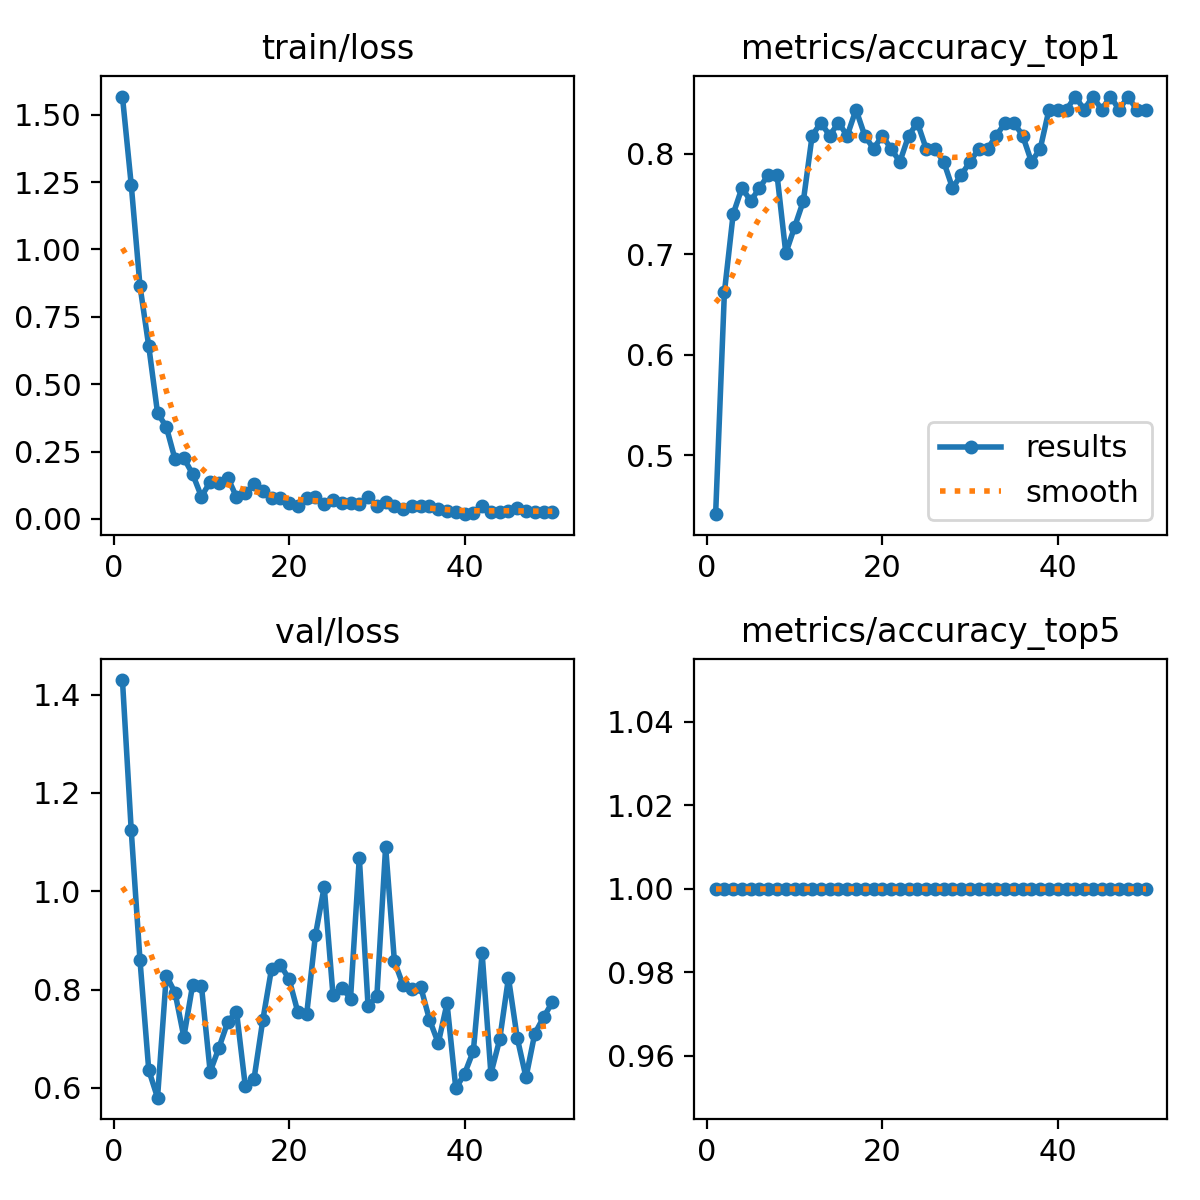

Data behind this chart, as committed beside it:
epoch, time, train/loss, metrics/accuracy_top1, metrics/accuracy_top5, val/loss, lr/pg0, lr/pg1, lr/pg2
1, 38.44, 1.568, 0.4416, 1, 1.429, 0.0002, 0.0002, 0.0002
2, 99.09, 1.241, 0.6623, 1, 1.125, 0.0004029, 0.0004029, 0.0004029
3, 139, 0.8652, 0.7403, 1, 0.86, 0.0005975, 0.0005975, 0.0005975
4, 178.2, 0.6408, 0.7662, 1, 0.6363, 0.0007838, 0.0007838, 0.0007838
5, 219, 0.3938, 0.7532, 1, 0.5802, 0.0009616, 0.0009616, 0.0009616
6, 259.5, 0.3416, 0.7662, 1, 0.8286, 0.001001, 0.001001, 0.001001
7, 298.6, 0.2207, 0.7792, 1, 0.7933, 0.000979, 0.000979, 0.000979
8, 1312, 0.2254, 0.7792, 1, 0.7037, 0.000957, 0.000957, 0.000957
9, 1362, 0.1666, 0.7013, 1, 0.8094, 0.000935, 0.000935, 0.000935
10, 1399, 0.08302, 0.7273, 1, 0.8083, 0.000913, 0.000913, 0.000913
11, 1437, 0.1373, 0.7532, 1, 0.633, 0.000891, 0.000891, 0.000891
12, 1474, 0.1322, 0.8182, 1, 0.6817, 0.000869, 0.000869, 0.000869
13, 1511, 0.1537, 0.8312, 1, 0.7338, 0.000847, 0.000847, 0.000847
14, 1549, 0.08132, 0.8182, 1, 0.7554, 0.000825, 0.000825, 0.000825
15, 1587, 0.0959, 0.8312, 1, 0.6044, 0.000803, 0.000803, 0.000803
16, 1624, 0.1297, 0.8182, 1, 0.6186, 0.000781, 0.000781, 0.000781
17, 1661, 0.1042, 0.8442, 1, 0.738, 0.000759, 0.000759, 0.000759
18, 1699, 0.07752, 0.8182, 1, 0.8429, 0.000737, 0.000737, 0.000737
19, 1736, 0.07874, 0.8052, 1, 0.8506, 0.000715, 0.000715, 0.000715
20, 1774, 0.06072, 0.8182, 1, 0.8209, 0.000693, 0.000693, 0.000693
21, 1811, 0.04715, 0.8052, 1, 0.7538, 0.000671, 0.000671, 0.000671
22, 1849, 0.07735, 0.7922, 1, 0.7499, 0.000649, 0.000649, 0.000649
23, 1886, 0.08066, 0.8182, 1, 0.9109, 0.000627, 0.000627, 0.000627
24, 1980, 0.05505, 0.8312, 1, 1.009, 0.0006051, 0.0006051, 0.0006051
25, 2020, 0.07208, 0.8052, 1, 0.7889, 0.0005831, 0.0005831, 0.0005831
26, 2058, 0.05843, 0.8052, 1, 0.8041, 0.0005611, 0.0005611, 0.0005611
27, 2096, 0.05797, 0.7922, 1, 0.7817, 0.0005391, 0.0005391, 0.0005391
28, 2133, 0.05598, 0.7662, 1, 1.068, 0.0005171, 0.0005171, 0.0005171
29, 2170, 0.07988, 0.7792, 1, 0.7658, 0.0004951, 0.0004951, 0.0004951
30, 2207, 0.04768, 0.7922, 1, 0.7864, 0.0004731, 0.0004731, 0.0004731
31, 2245, 0.06117, 0.8052, 1, 1.091, 0.0004511, 0.0004511, 0.0004511
32, 2282, 0.04633, 0.8052, 1, 0.8578, 0.0004291, 0.0004291, 0.0004291
33, 2319, 0.03762, 0.8182, 1, 0.8084, 0.0004071, 0.0004071, 0.0004071
34, 2354, 0.04952, 0.8312, 1, 0.8014, 0.0003851, 0.0003851, 0.0003851
35, 2383, 0.04729, 0.8312, 1, 0.8053, 0.0003631, 0.0003631, 0.0003631
36, 2412, 0.04842, 0.8182, 1, 0.7389, 0.0003411, 0.0003411, 0.0003411
37, 2441, 0.03826, 0.7922, 1, 0.6912, 0.0003191, 0.0003191, 0.0003191
38, 2470, 0.02762, 0.8052, 1, 0.772, 0.0002971, 0.0002971, 0.0002971
39, 2499, 0.02554, 0.8442, 1, 0.5989, 0.0002751, 0.0002751, 0.0002751
40, 2529, 0.01763, 0.8442, 1, 0.6289, 0.0002531, 0.0002531, 0.0002531
41, 2558, 0.02355, 0.8442, 1, 0.6754, 0.0002311, 0.0002311, 0.0002311
42, 2587, 0.0487, 0.8571, 1, 0.8735, 0.0002091, 0.0002091, 0.0002091
43, 2617, 0.02404, 0.8442, 1, 0.6291, 0.0001871, 0.0001871, 0.0001871
44, 2647, 0.02665, 0.8571, 1, 0.6986, 0.0001651, 0.0001651, 0.0001651
45, 2676, 0.03015, 0.8442, 1, 0.8239, 0.0001431, 0.0001431, 0.0001431
46, 2706, 0.03964, 0.8571, 1, 0.7019, 0.0001211, 0.0001211, 0.0001211
47, 2736, 0.02992, 0.8442, 1, 0.6215, 9.91012e-05, 9.91012e-05, 9.91012e-05
48, 2766, 0.02653, 0.8571, 1, 0.7105, 7.71034e-05, 7.71034e-05, 7.71034e-05
49, 2795, 0.02511, 0.8442, 1, 0.7436, 5.51056e-05, 5.51056e-05, 5.51056e-05
50, 2825, 0.02741, 0.8442, 1, 0.7741, 3.31078e-05, 3.31078e-05, 3.31078e-05
